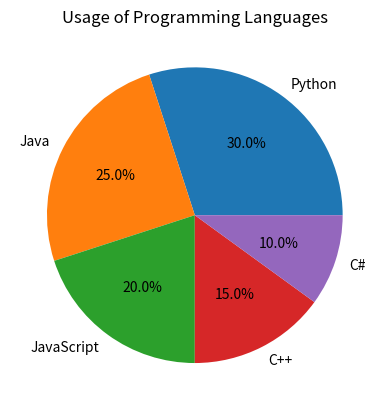

Write the Python code that produced this figure.
import matplotlib.pyplot as plt
import numpy as np


def initial_plot():
    plt.plot([1, 2, 3, 4], [1, 4, 9, 16])
    plt.show()


def plot_cosinus_with_labels():
    x = np.linspace(0, 10, 100)
    y = np.cos(x)
    plt.plot(x, y)
    plt.xlabel("x")
    plt.ylabel("cos(x)")
    plt.title("Cosinus function")
    plt.show()


def plot_cosinus_and_sinus():
    x = np.linspace(0, 10, 100)
    y1 = np.cos(x)
    y2 = np.sin(x)
    plt.plot(x, y1, label="cos(x)")
    plt.plot(x, y2, label="sin(x)", linestyle="--")
    plt.xlabel("x")
    plt.ylabel("y")
    plt.title("Cosinus and Sinus functions")
    plt.legend()
    plt.show()


def plot_world_population():

    # world population data
    year = np.array([1950, 1960, 1970, 1980, 1990, 2000, 2010])
    population = np.array([2.5, 3, 3.7, 4.4, 5.3, 6.1, 7])

    # plot
    plt.plot(year, population, color="green", marker="o", linestyle="solid")
    plt.xlabel("Year")
    plt.ylabel("Population")
    plt.title("World population over time")
    plt.show()


def plot_programming_languages():
    # programming languages data
    languages = ["Python", "Java", "JavaScript", "C++", "C#"]
    usage = [30, 25, 20, 15, 10]

    # plot
    plt.pie(usage, labels=languages, autopct="%1.1f%%")
    plt.title("Usage of Programming Languages")
    plt.show()


plot_programming_languages()
